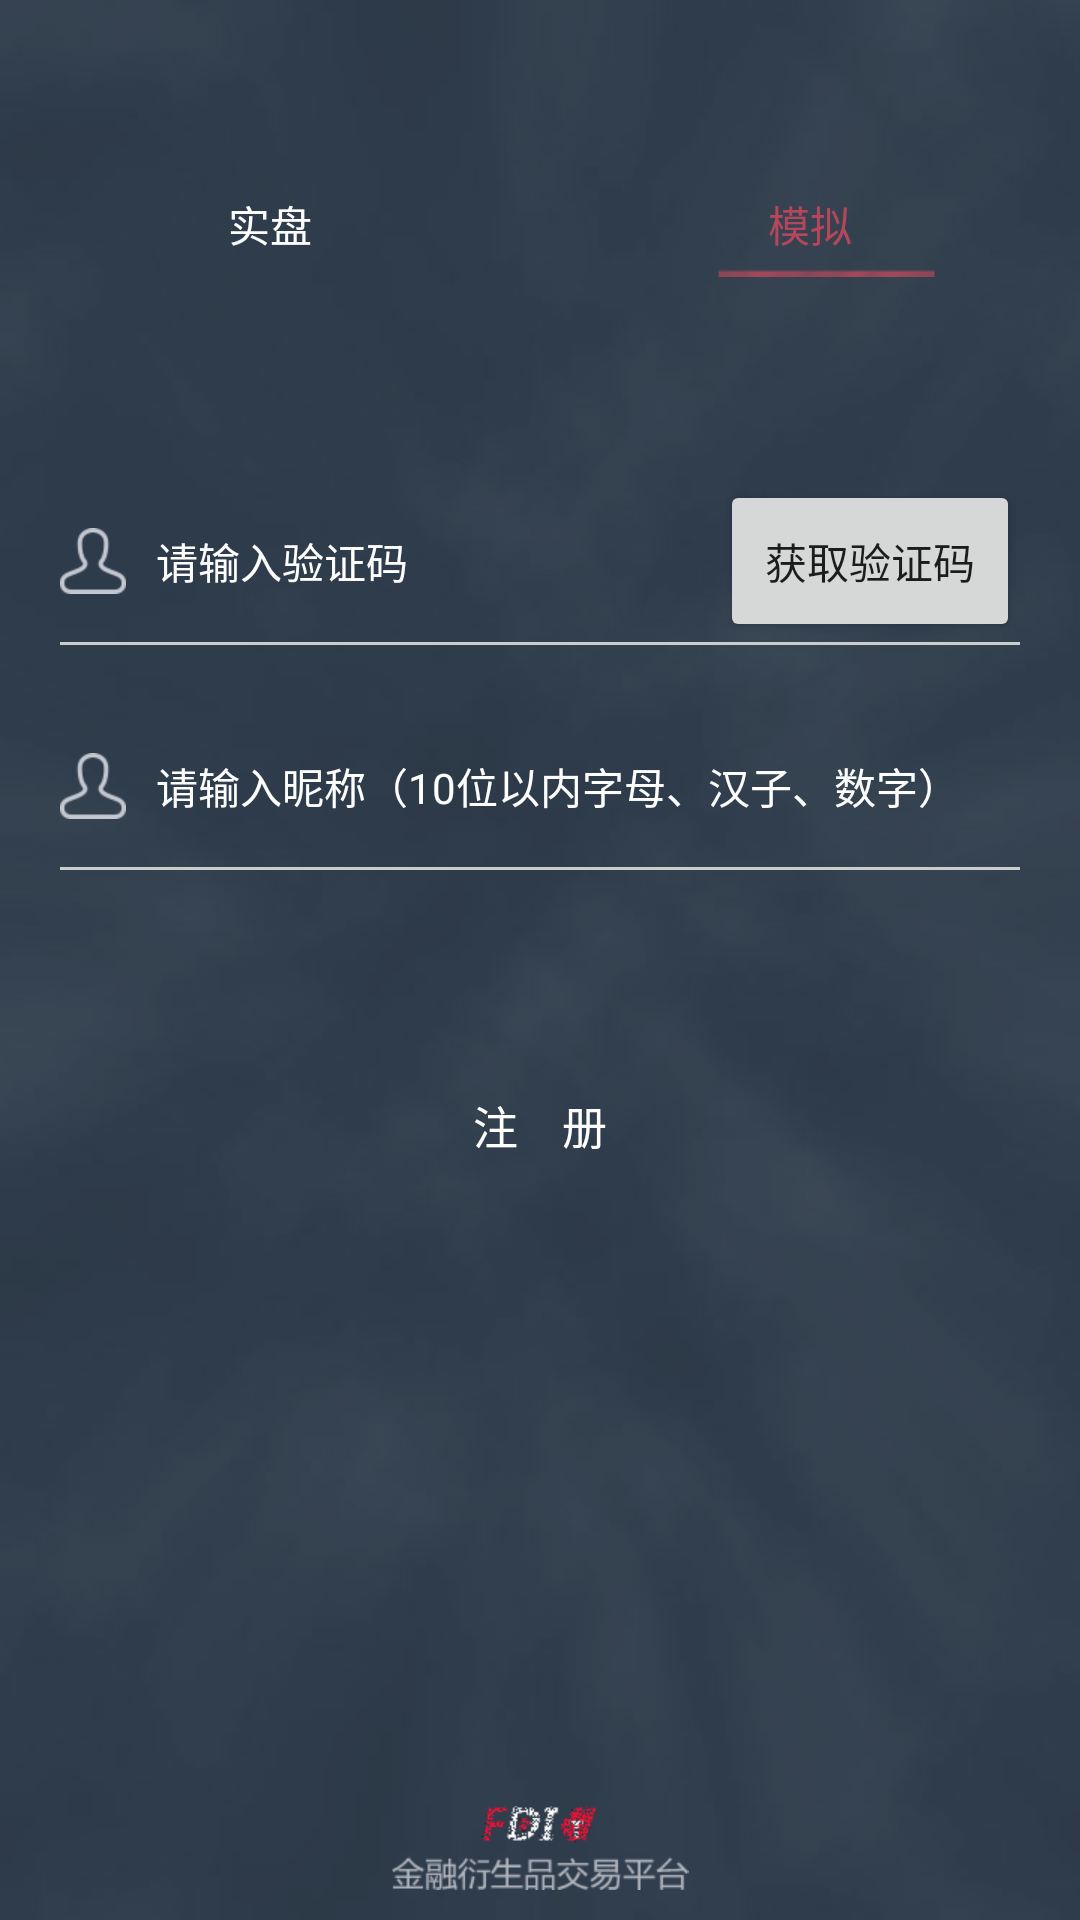

Android layout source for this screen:
<!-- AndroidManifest.xml: application theme AppTheme -->
<!-- res/layout/activity_register2.xml -->
<?xml version="1.0" encoding="utf-8"?>
<layout xmlns:android="http://schemas.android.com/apk/res/android">

    <LinearLayout
        android:layout_width="match_parent"
        android:layout_height="match_parent"
        android:background="@mipmap/ic_bg_main"
        android:orientation="vertical">

        <RelativeLayout
            android:layout_width="match_parent"
            android:layout_height="150dp"
            android:gravity="center">



            <RadioGroup
                android:id="@+id/radiogroup_server_rg2"
                android:layout_width="match_parent"
                android:layout_height="wrap_content"
                android:checkedButton="@+id/simu_rg2"
                android:orientation="horizontal">

                <RadioButton
                    android:id="@+id/firm_rg2"
                    android:layout_width="0dp"
                    android:layout_height="35dp"
                    android:layout_weight="1.0"
                    android:button="@null"
                    android:gravity="center"
                    android:text="实盘"
                    android:textColor="@drawable/selector_marketchart_textcolor_bluewhite" />


                <RadioButton
                    android:id="@id/simu_rg2"
                    android:layout_width="0dp"
                    android:layout_height="35dp"
                    android:layout_weight="1.0"
                    android:button="@null"
                    android:gravity="center"
                    android:background="@mipmap/ic_bg_but"
                    android:text="模拟"
                    android:textColor="@drawable/selector_marketchart_textcolor_bluewhite" />
            </RadioGroup>
        </RelativeLayout>
        <LinearLayout
            android:layout_width="match_parent"
            android:layout_height="54dp"
            android:layout_marginTop="10dp"
            android:paddingLeft="20dp"
            android:paddingRight="20dp"
            android:orientation="horizontal">

            <ImageView
                android:layout_width="wrap_content"
                android:layout_height="wrap_content"
                android:layout_gravity="center"
                android:src="@mipmap/ic_person_main" />

            <EditText
                android:id="@+id/usercode_rg2"
                android:layout_width="0dp"
                android:layout_height="match_parent"
                android:layout_weight="1"
                android:layout_marginLeft="10.0dip"
                android:background="@null"
                android:ems="10"
                android:hint="请输入验证码"
                android:imeOptions="actionNext"
                android:singleLine="true"
                android:textColor="@color/theme_white"
                android:textColorHint="@color/theme_white"
                android:textSize="14.0sp" />
            <Button
                android:id="@+id/gitcode_rg2"
                android:layout_width="100dp"
                android:layout_height="match_parent"
                android:text="获取验证码"/>
        </LinearLayout>
        <View
            style="@style/horizontal_divider"
            android:layout_marginRight="20dp"
            android:layout_marginLeft="20dp"
            android:layout_marginBottom="10dp" />
        <LinearLayout
            android:layout_width="fill_parent"
            android:layout_height="54dp"
            android:layout_marginTop="10dp"
            android:paddingLeft="20dp"
            android:paddingRight="20dp"
            android:orientation="horizontal">

            <ImageView
                android:layout_width="wrap_content"
                android:layout_height="wrap_content"
                android:layout_gravity="center"
                android:src="@mipmap/ic_person_main" />

            <EditText
                android:id="@+id/usernickname_rg2"
                android:layout_width="0dp"
                android:layout_height="match_parent"
                android:layout_weight="1"
                android:layout_marginLeft="10.0dip"
                android:background="@null"
                android:ems="10"
                android:hint="请输入昵称（10位以内字母、汉子、数字）"
                android:imeOptions="actionNext"
                android:singleLine="true"
                android:textColor="@color/theme_white"
                android:textColorHint="@color/theme_white"
                android:textSize="14.0sp" />
        </LinearLayout>

        <View
            style="@style/horizontal_divider"
            android:layout_marginRight="20dp"
            android:layout_marginLeft="20dp"
            android:layout_marginBottom="10dp" />
        <Button
            android:id="@+id/register_rg2"
            style="@style/login_button_action"
            android:layout_height="50dp"
            android:layout_marginTop="50dp"
            android:layout_alignParentLeft="true"
            android:layout_below="@id/layout_password_option"
            android:layout_marginLeft="20dp"
            android:layout_marginRight="20dp"
            android:text="注    册"
            android:background="@drawable/selector_button_login" />
        <View
            android:layout_width="match_parent"
            android:layout_height="0dp"
            android:background="@null"
            android:layout_weight="1"/>

        <ImageView
            android:layout_gravity="bottom"
            android:layout_width="match_parent"
            android:layout_height="wrap_content"
            android:layout_marginBottom="10dp"
            android:src="@mipmap/ic_logo_main" />
    </LinearLayout>

</layout>
<!-- resources referenced by this layout -->
<resources>
  <color name="theme_white">#ffffffff</color>
  <!-- drawable selector_marketchart_textcolor_bluewhite (drawable) -->
  <?xml version="1.0" encoding="utf-8"?>
  <selector
    xmlns:android="http://schemas.android.com/apk/res/android">
      <item android:state_enabled="true" android:state_checked="true" android:color="@color/theme_red_gray" />
      <item android:state_enabled="true" android:state_checked="false" android:color="@color/theme_white" />
      <item android:state_enabled="false" android:color="@color/theme_white" />
  </selector>
  <style name="horizontal_divider">
          <item name="android:background">@color/window_border</item>
          <item name="android:layout_width">fill_parent</item>
          <item name="android:layout_height">1dip</item>
      </style>
  <style name="AppTheme" parent="Theme.AppCompat.Light.NoActionBar">
          
          <item name="colorPrimary">@color/colorPrimary</item>
          <item name="colorPrimaryDark">@color/colorPrimaryDark</item>
          <item name="colorAccent">@color/colorAccent</item>
      </style>
  <!-- drawable background_login_button_normal (drawable) -->
  <?xml version="1.0" encoding="utf-8"?>
  <shape android:shape="rectangle"
    xmlns:android="http://schemas.android.com/apk/res/android">
      <corners android:topLeftRadius="5.0dip" android:topRightRadius="5.0dip" android:bottomLeftRadius="5.0dip" android:bottomRightRadius="5.0dip" />
      <solid android:color="@color/theme_red_gray" />
  </shape>
  <!-- drawable background_login_button_disabled (drawable) -->
  <?xml version="1.0" encoding="utf-8"?>
  <shape android:shape="rectangle"
    xmlns:android="http://schemas.android.com/apk/res/android">
      <solid android:color="@color/login_disabled" />
      <corners android:topLeftRadius="5.0dip" android:topRightRadius="5.0dip" android:bottomLeftRadius="5.0dip" android:bottomRightRadius="5.0dip" />
  </shape>
  <color name="theme_red_gray">#B6475A</color>
  <color name="window_border">#ffcccccc</color>
  <color name="theme_title">#ffffffff</color>
  <color name="colorPrimary">#3F51B5</color>
  <color name="colorPrimaryDark">#303F9F</color>
  <color name="colorAccent">#FF4081</color>
  <color name="login_disabled">#525a5c6c</color>
  <!-- drawable shape_round_rect_blue_normal (drawable) -->
  <?xml version="1.0" encoding="utf-8"?>
  <shape android:shape="rectangle"
    xmlns:android="http://schemas.android.com/apk/res/android">
      <solid android:color="@color/button_blue_normal" />
      <corners android:topLeftRadius="5.0dip" android:topRightRadius="5.0dip" android:bottomLeftRadius="5.0dip" android:bottomRightRadius="5.0dip" />
  </shape>
  <!-- drawable shape_round_rect_blue_press (drawable) -->
  <?xml version="1.0" encoding="utf-8"?>
  <shape android:shape="rectangle"
    xmlns:android="http://schemas.android.com/apk/res/android">
      <solid android:color="@color/button_blue_pressed" />
      <corners android:topLeftRadius="5.0dip" android:topRightRadius="5.0dip" android:bottomLeftRadius="5.0dip" android:bottomRightRadius="5.0dip" />
  </shape>
  <!-- drawable shape_round_rect_blue_disable (drawable) -->
  <?xml version="1.0" encoding="utf-8"?>
  <shape android:shape="rectangle"
    xmlns:android="http://schemas.android.com/apk/res/android">
      <solid android:color="@color/theme_disabled" />
      <corners android:topLeftRadius="5.0dip" android:topRightRadius="5.0dip" android:bottomLeftRadius="5.0dip" android:bottomRightRadius="5.0dip" />
  </shape>
  <color name="button_blue_normal">#ff3081dc</color>
  <color name="button_blue_pressed">#ff1f61ac</color>
  <color name="theme_disabled">#ffe1e1e1</color>
</resources>
